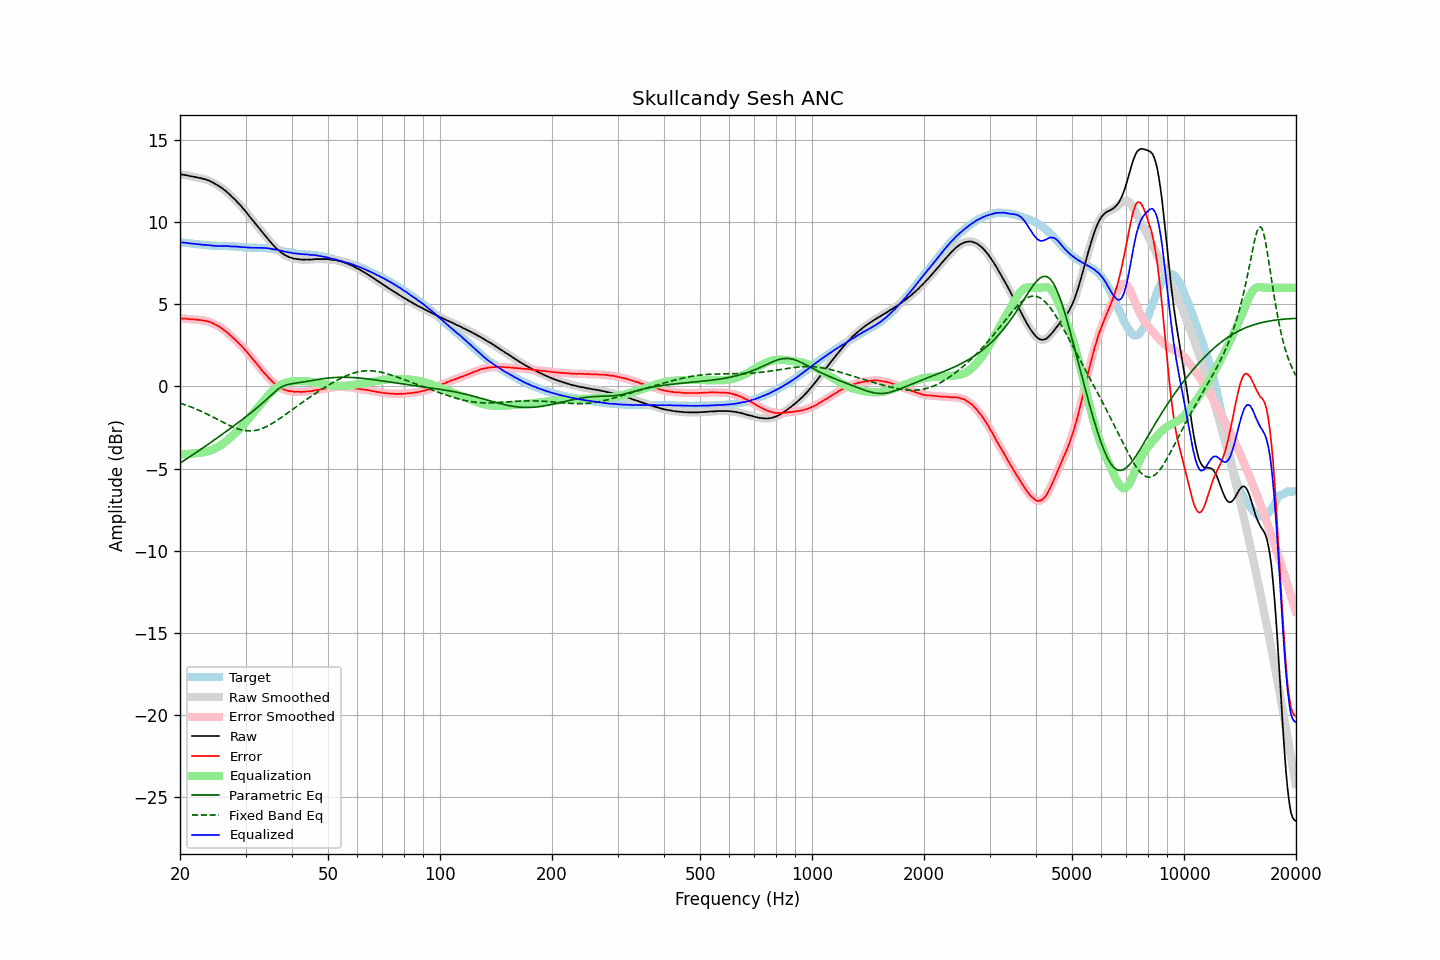

Data behind this chart, as committed beside it:
frequency, raw, error, smoothed, error_smoothed, equalization, parametric_eq, fixed_band_eq, equalized_raw, equalized_smoothed, target
20.00, 12.91, 4.14, 12.91, 4.14, -4.14, -4.67, -1.02, 8.77, 8.77, 8.77
20.20, 12.89, 4.13, 12.89, 4.14, -4.13, -4.60, -1.05, 8.76, 8.76, 8.76
20.40, 12.87, 4.12, 12.88, 4.13, -4.13, -4.54, -1.08, 8.74, 8.75, 8.75
20.61, 12.86, 4.12, 12.86, 4.12, -4.12, -4.48, -1.11, 8.74, 8.74, 8.74
20.81, 12.84, 4.12, 12.84, 4.11, -4.11, -4.41, -1.15, 8.73, 8.73, 8.73
21.02, 12.82, 4.11, 12.82, 4.10, -4.10, -4.35, -1.18, 8.72, 8.71, 8.72
21.23, 12.79, 4.09, 12.80, 4.09, -4.10, -4.29, -1.22, 8.69, 8.70, 8.70
21.44, 12.78, 4.09, 12.78, 4.09, -4.09, -4.22, -1.26, 8.69, 8.69, 8.69
21.66, 12.76, 4.08, 12.76, 4.08, -4.08, -4.16, -1.30, 8.68, 8.68, 8.68
21.87, 12.74, 4.07, 12.74, 4.07, -4.07, -4.09, -1.34, 8.67, 8.67, 8.67
22.09, 12.72, 4.06, 12.72, 4.06, -4.06, -4.02, -1.38, 8.66, 8.66, 8.66
22.31, 12.70, 4.05, 12.70, 4.05, -4.05, -3.96, -1.42, 8.65, 8.65, 8.65
22.54, 12.68, 4.04, 12.68, 4.04, -4.04, -3.89, -1.46, 8.64, 8.64, 8.64
22.76, 12.66, 4.03, 12.66, 4.03, -4.03, -3.82, -1.51, 8.63, 8.63, 8.63
22.99, 12.64, 4.02, 12.64, 4.02, -4.02, -3.76, -1.55, 8.62, 8.62, 8.63
23.22, 12.61, 4.00, 12.61, 4.00, -4.00, -3.69, -1.60, 8.61, 8.61, 8.61
23.45, 12.59, 3.99, 12.59, 3.98, -3.98, -3.62, -1.64, 8.61, 8.60, 8.60
23.69, 12.55, 3.96, 12.56, 3.96, -3.96, -3.55, -1.69, 8.59, 8.60, 8.59
23.92, 12.52, 3.94, 12.52, 3.94, -3.93, -3.49, -1.74, 8.59, 8.59, 8.58
24.16, 12.47, 3.90, 12.47, 3.90, -3.90, -3.42, -1.79, 8.57, 8.57, 8.57
24.40, 12.42, 3.86, 12.42, 3.86, -3.86, -3.35, -1.84, 8.56, 8.56, 8.56
24.65, 12.37, 3.82, 12.37, 3.81, -3.82, -3.28, -1.89, 8.56, 8.55, 8.56
24.89, 12.31, 3.76, 12.32, 3.76, -3.77, -3.21, -1.94, 8.54, 8.55, 8.55
25.14, 12.26, 3.71, 12.26, 3.71, -3.71, -3.14, -1.99, 8.55, 8.54, 8.55
25.39, 12.20, 3.66, 12.20, 3.66, -3.66, -3.07, -2.04, 8.54, 8.54, 8.54
25.65, 12.13, 3.59, 12.14, 3.60, -3.59, -3.00, -2.09, 8.54, 8.54, 8.54
25.91, 12.07, 3.54, 12.07, 3.53, -3.53, -2.93, -2.15, 8.54, 8.54, 8.54
26.16, 11.99, 3.46, 12.00, 3.46, -3.46, -2.86, -2.20, 8.53, 8.54, 8.54
26.43, 11.92, 3.39, 11.92, 3.39, -3.38, -2.79, -2.25, 8.54, 8.54, 8.53
26.69, 11.84, 3.31, 11.84, 3.31, -3.30, -2.72, -2.29, 8.54, 8.54, 8.53
26.96, 11.75, 3.22, 11.75, 3.22, -3.22, -2.65, -2.34, 8.53, 8.53, 8.53
27.23, 11.66, 3.14, 11.66, 3.13, -3.14, -2.58, -2.39, 8.53, 8.52, 8.53
27.50, 11.56, 3.04, 11.57, 3.04, -3.05, -2.51, -2.43, 8.51, 8.52, 8.52
27.77, 11.47, 2.95, 11.47, 2.95, -2.96, -2.43, -2.47, 8.51, 8.51, 8.52
28.05, 11.38, 2.87, 11.38, 2.87, -2.87, -2.36, -2.51, 8.51, 8.51, 8.51
28.33, 11.28, 2.77, 11.28, 2.78, -2.78, -2.29, -2.55, 8.50, 8.51, 8.51
28.62, 11.18, 2.69, 11.18, 2.68, -2.68, -2.21, -2.58, 8.50, 8.50, 8.49
28.90, 11.07, 2.58, 11.07, 2.59, -2.59, -2.14, -2.61, 8.48, 8.49, 8.49
29.19, 10.97, 2.49, 10.97, 2.49, -2.49, -2.07, -2.64, 8.48, 8.48, 8.48
29.48, 10.85, 2.39, 10.85, 2.39, -2.38, -1.99, -2.66, 8.47, 8.47, 8.47
29.78, 10.74, 2.28, 10.74, 2.28, -2.28, -1.92, -2.68, 8.47, 8.46, 8.46
30.08, 10.62, 2.17, 10.62, 2.17, -2.17, -1.84, -2.69, 8.46, 8.46, 8.45
30.38, 10.50, 2.06, 10.50, 2.05, -2.05, -1.77, -2.70, 8.45, 8.45, 8.45
30.68, 10.37, 1.93, 10.38, 1.94, -1.94, -1.69, -2.71, 8.43, 8.44, 8.44
30.99, 10.25, 1.81, 10.25, 1.82, -1.82, -1.61, -2.71, 8.43, 8.43, 8.44
31.30, 10.13, 1.70, 10.13, 1.70, -1.70, -1.53, -2.70, 8.43, 8.43, 8.43
31.61, 10.01, 1.58, 10.01, 1.58, -1.58, -1.46, -2.69, 8.43, 8.43, 8.43
31.93, 9.89, 1.46, 9.89, 1.46, -1.46, -1.38, -2.67, 8.44, 8.43, 8.44
32.24, 9.77, 1.34, 9.77, 1.34, -1.34, -1.29, -2.65, 8.43, 8.43, 8.43
32.57, 9.65, 1.22, 9.65, 1.22, -1.22, -1.21, -2.63, 8.43, 8.43, 8.43
32.89, 9.53, 1.10, 9.53, 1.10, -1.10, -1.13, -2.60, 8.43, 8.43, 8.43
33.22, 9.41, 0.98, 9.41, 0.98, -0.98, -1.04, -2.56, 8.43, 8.43, 8.43
33.55, 9.28, 0.86, 9.29, 0.87, -0.87, -0.95, -2.52, 8.41, 8.42, 8.42
33.89, 9.17, 0.76, 9.17, 0.76, -0.75, -0.87, -2.48, 8.42, 8.42, 8.41
34.23, 9.05, 0.65, 9.05, 0.64, -0.64, -0.78, -2.43, 8.41, 8.41, 8.40
34.57, 8.93, 0.53, 8.93, 0.54, -0.54, -0.69, -2.38, 8.40, 8.40, 8.40
34.92, 8.81, 0.43, 8.81, 0.43, -0.43, -0.59, -2.33, 8.38, 8.38, 8.38
35.27, 8.70, 0.34, 8.70, 0.33, -0.34, -0.50, -2.27, 8.37, 8.37, 8.37
35.62, 8.59, 0.24, 8.59, 0.24, -0.24, -0.42, -2.21, 8.35, 8.35, 8.35
35.97, 8.49, 0.16, 8.49, 0.16, -0.16, -0.33, -2.15, 8.33, 8.33, 8.33
... 635 more rows
